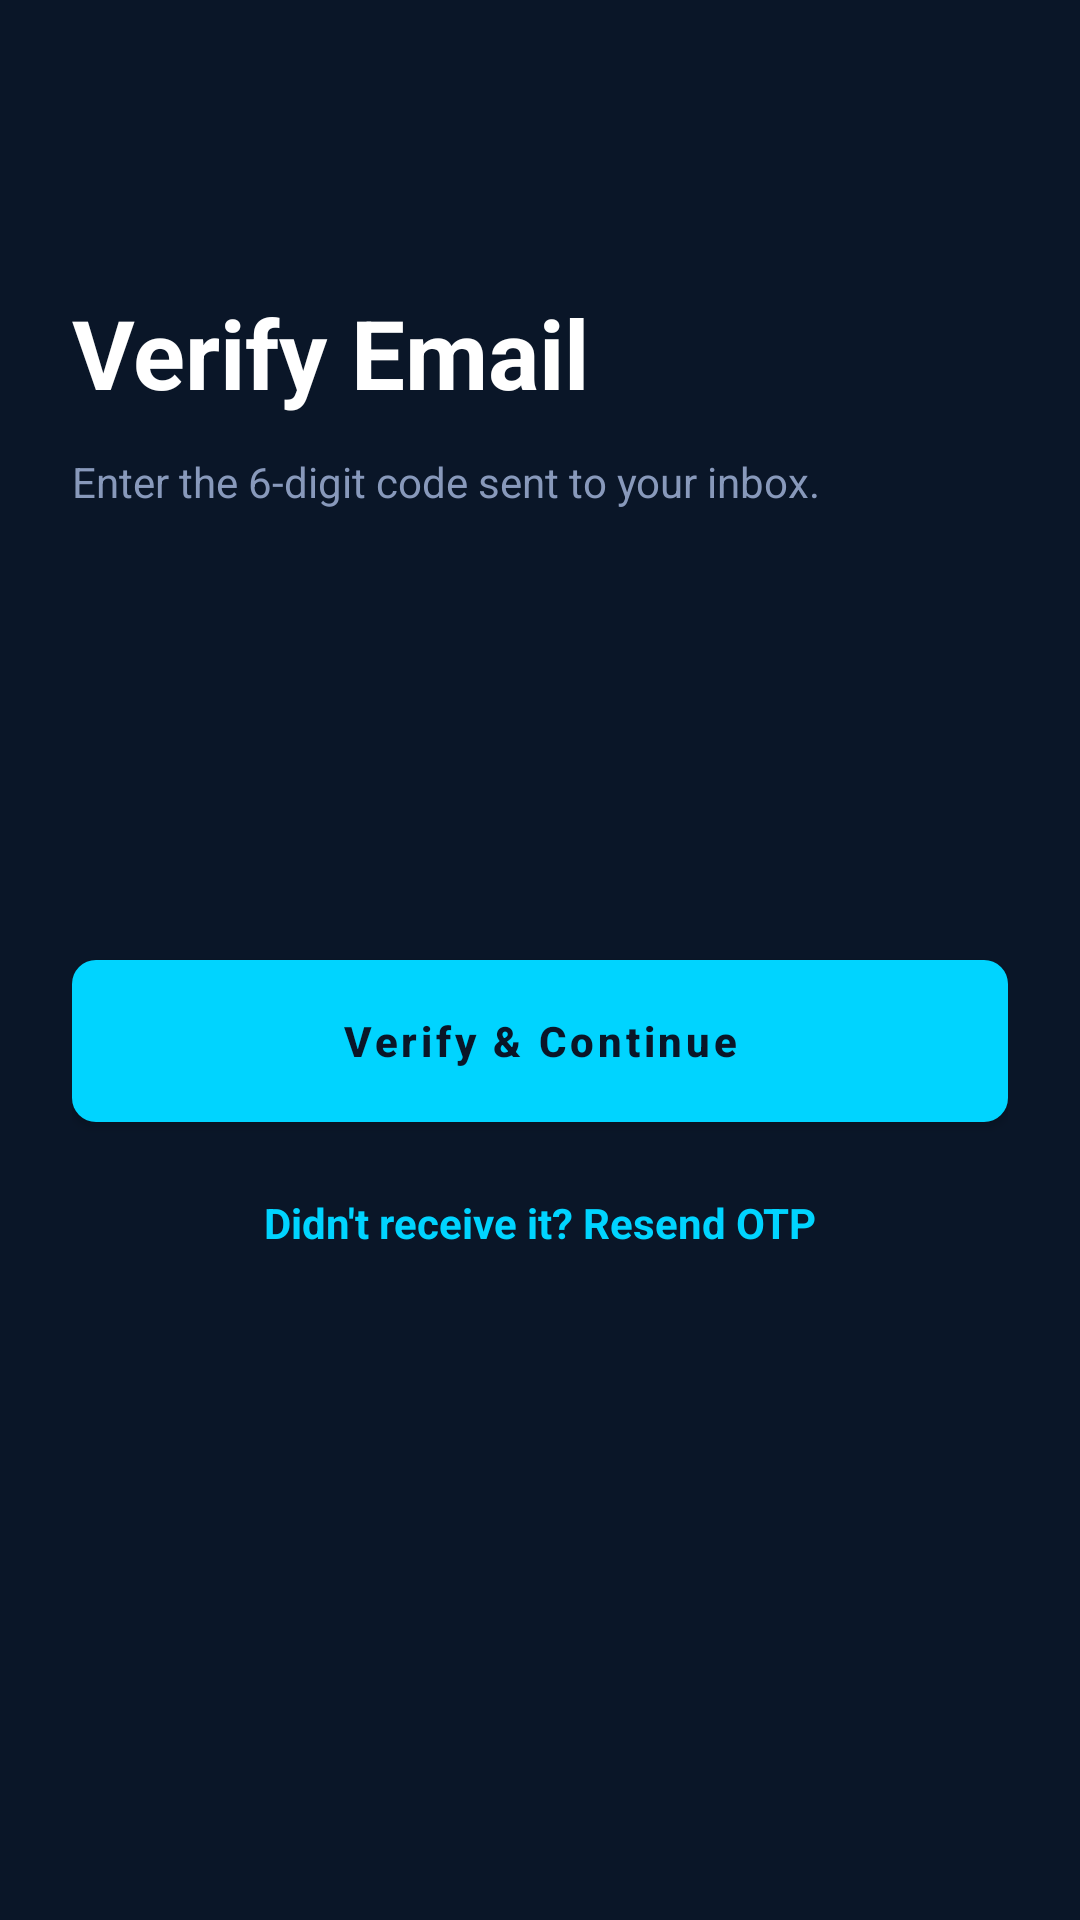

Layout XML and referenced resources for this Android screen:
<!-- AndroidManifest.xml: application theme Theme.ImplantIQ -->
<!-- res/layout/activity_otp_verification.xml -->
<?xml version="1.0" encoding="utf-8"?>
<androidx.constraintlayout.widget.ConstraintLayout xmlns:android="http://schemas.android.com/apk/res/android"
    xmlns:app="http://schemas.android.com/apk/res-auto"
    android:layout_width="match_parent"
    android:layout_height="match_parent"
    android:background="@color/background"
    android:padding="24dp">

    <ImageButton
        android:id="@+id/btn_back"
        android:layout_width="40dp"
        android:layout_height="40dp"
        android:background="?attr/selectableItemBackgroundBorderless"
        android:src="@drawable/ic_back"
        app:layout_constraintStart_toStartOf="parent"
        app:layout_constraintTop_toTopOf="parent"
        app:tint="@color/white" />

    <TextView
        android:id="@+id/tv_title"
        android:layout_width="wrap_content"
        android:layout_height="wrap_content"
        android:layout_marginTop="32dp"
        android:text="Verify Email"
        android:textColor="@color/white"
        android:textSize="32sp"
        android:textStyle="bold"
        app:layout_constraintStart_toStartOf="parent"
        app:layout_constraintTop_toBottomOf="@id/btn_back" />

    <TextView
        android:id="@+id/tv_subtitle"
        android:layout_width="wrap_content"
        android:layout_height="wrap_content"
        android:layout_marginTop="12dp"
        android:text="Enter the 6-digit code sent to your inbox."
        android:textColor="@color/secondary_text"
        android:textSize="14sp"
        app:layout_constraintStart_toStartOf="parent"
        app:layout_constraintTop_toBottomOf="@id/tv_title" />

    <LinearLayout
        android:id="@+id/ll_otp"
        android:layout_width="match_parent"
        android:layout_height="wrap_content"
        android:layout_marginTop="48dp"
        android:gravity="center"
        android:orientation="horizontal"
        app:layout_constraintTop_toBottomOf="@id/tv_subtitle">

        <EditText
            android:id="@+id/otp1"
            android:layout_width="45dp"
            android:layout_height="54dp"
            android:background="@drawable/ic_launcher_background"
            android:gravity="center"
            android:inputType="number"
            android:maxLength="1"
            android:textColor="@color/white"
            android:textSize="18sp"
            android:textStyle="bold" />

        <View android:layout_width="8dp" android:layout_height="1dp" />

        <EditText
            android:id="@+id/otp2"
            android:layout_width="45dp"
            android:layout_height="54dp"
            android:background="@drawable/ic_launcher_background"
            android:gravity="center"
            android:inputType="number"
            android:maxLength="1"
            android:textColor="@color/white"
            android:textSize="18sp"
            android:textStyle="bold" />

        <View android:layout_width="8dp" android:layout_height="1dp" />

        <EditText
            android:id="@+id/otp3"
            android:layout_width="45dp"
            android:layout_height="54dp"
            android:background="@drawable/ic_launcher_background"
            android:gravity="center"
            android:inputType="number"
            android:maxLength="1"
            android:textColor="@color/white"
            android:textSize="18sp"
            android:textStyle="bold" />

        <View android:layout_width="8dp" android:layout_height="1dp" />

        <EditText
            android:id="@+id/otp4"
            android:layout_width="45dp"
            android:layout_height="54dp"
            android:background="@drawable/ic_launcher_background"
            android:gravity="center"
            android:inputType="number"
            android:maxLength="1"
            android:textColor="@color/white"
            android:textSize="18sp"
            android:textStyle="bold" />

        <View android:layout_width="8dp" android:layout_height="1dp" />

        <EditText
            android:id="@+id/otp5"
            android:layout_width="45dp"
            android:layout_height="54dp"
            android:background="@drawable/ic_launcher_background"
            android:gravity="center"
            android:inputType="number"
            android:maxLength="1"
            android:textColor="@color/white"
            android:textSize="18sp"
            android:textStyle="bold" />

        <View android:layout_width="8dp" android:layout_height="1dp" />

        <EditText
            android:id="@+id/otp6"
            android:layout_width="45dp"
            android:layout_height="54dp"
            android:background="@drawable/ic_launcher_background"
            android:gravity="center"
            android:inputType="number"
            android:maxLength="1"
            android:textColor="@color/white"
            android:textSize="18sp"
            android:textStyle="bold" />
    </LinearLayout>

    <com.google.android.material.button.MaterialButton
        android:id="@+id/btn_verify"
        android:layout_width="match_parent"
        android:layout_height="54dp"
        android:layout_marginTop="48dp"
        android:text="Verify &amp; Continue"
        android:textColor="@color/background"
        android:textStyle="bold"
        app:layout_constraintTop_toBottomOf="@id/ll_otp" />

    <TextView
        android:id="@+id/tv_resend"
        android:layout_width="wrap_content"
        android:layout_height="wrap_content"
        android:layout_marginTop="24dp"
        android:text="Didn't receive it? Resend OTP"
        android:textColor="@color/accent_cyan"
        android:textStyle="bold"
        app:layout_constraintEnd_toEndOf="parent"
        app:layout_constraintStart_toStartOf="parent"
        app:layout_constraintTop_toBottomOf="@id/btn_verify" />

</androidx.constraintlayout.widget.ConstraintLayout>
<!-- resources referenced by this layout -->
<resources>
  <color name="accent_cyan">#00D4FF</color>
  <color name="background">#0A1628</color>
  <color name="secondary_text">#8899BB</color>
  <color name="white">#FFFFFFFF</color>
  <style name="Theme.ImplantIQ" parent="Theme.MaterialComponents.DayNight.NoActionBar">
          
          <item name="colorPrimary">@color/accent_cyan</item>
          <item name="colorPrimaryVariant">@color/accent_cyan</item>
          <item name="colorOnPrimary">@color/background</item>
          
          <item name="colorSecondary">@color/accent_cyan</item>
          <item name="colorSecondaryVariant">@color/accent_cyan</item>
          <item name="colorOnSecondary">@color/background</item>
          
          <item name="android:statusBarColor">@color/background</item>
          
          <item name="android:windowBackground">@color/background</item>
  
          <item name="android:textColorPrimary">@color/white</item>
          <item name="android:textColorSecondary">@color/secondary_text</item>
          <item name="android:textColorHint">@color/hint_text</item>
  
          <item name="materialButtonStyle">@style/Widget.ImplantIQ.Button</item>
          <item name="textInputStyle">@style/Widget.ImplantIQ.TextInputLayout</item>
          <item name="bottomNavigationStyle">@style/Widget.ImplantIQ.BottomNavigationView</item>
      </style>
  <color name="hint_text">#445577</color>
  <style name="Widget.ImplantIQ.Button" parent="Widget.MaterialComponents.Button">
          <item name="android:insetTop">0dp</item>
          <item name="android:insetBottom">0dp</item>
          <item name="cornerRadius">8dp</item>
          <item name="android:textColor">@color/background</item>
          <item name="backgroundTint">@color/accent_cyan</item>
          <item name="android:textAllCaps">false</item>
          <item name="android:textStyle">bold</item>
      </style>
  <style name="Widget.ImplantIQ.TextInputLayout" parent="Widget.MaterialComponents.TextInputLayout.OutlinedBox">
          <item name="boxStrokeColor">@color/accent_cyan</item>
          <item name="hintTextColor">@color/accent_cyan</item>
          <item name="android:textColorHint">@color/secondary_text</item>
          <item name="boxStrokeWidth">1dp</item>
          <item name="boxCornerRadiusTopStart">8dp</item>
          <item name="boxCornerRadiusTopEnd">8dp</item>
          <item name="boxCornerRadiusBottomStart">8dp</item>
          <item name="boxCornerRadiusBottomEnd">8dp</item>
          <item name="android:textColor">@color/white</item>
      </style>
  <style name="Widget.ImplantIQ.BottomNavigationView" parent="Widget.MaterialComponents.BottomNavigationView">
          <item name="backgroundTint">@color/surface</item>
          <item name="itemIconTint">@color/bottom_nav_color_selector</item>
          <item name="itemTextColor">@color/bottom_nav_color_selector</item>
      </style>
  <color name="surface">#0F2044</color>
</resources>
